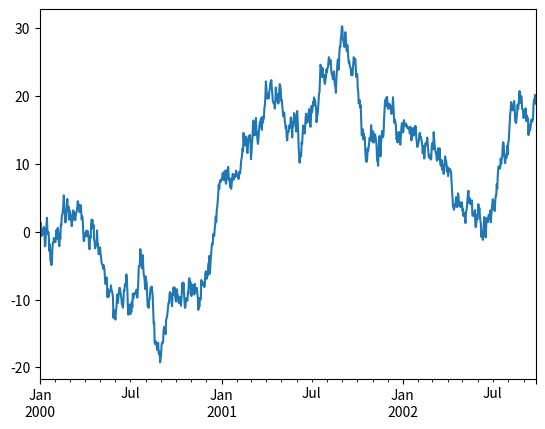
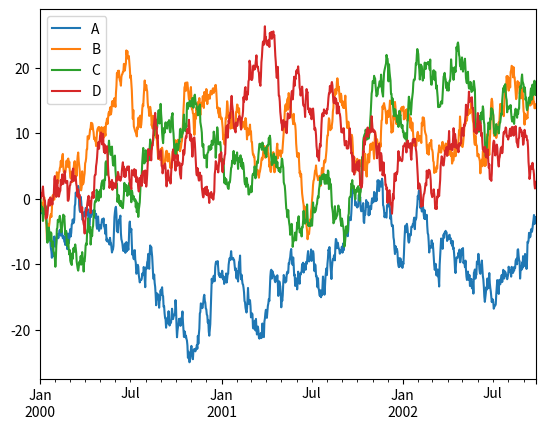

The matplotlib source for these figures, in order: (Note: this script raises an exception after producing the figures.)
#!/usr/bin/env python
# -*- coding: utf-8 -*-

from pylab import *
from pandas import *
import matplotlib.pyplot as plt
import numpy as np
from matplotlib import font_manager

fontprop = matplotlib.font_manager.FontProperties(fname="/usr/share/fonts/truetype/fonts-japanese-gothic.ttf")

ts = Series(randn(1000), index=date_range('1/1/2000', periods=1000))
ts = ts.cumsum()

ts.plot()

plt.show()
plt.savefig("image.png")

df = DataFrame(randn(1000, 4), index=ts.index, columns=list('ABCD'))
df = df.cumsum()

plt.figure()
df.plot()

plt.legend(loc='best')

ax = df.plot(secondary_y=['A', 'B'])
ax.set_ylabel('CD の売上', fontdict = {"fontproperties": fontprop})
ax.right_ax.set_ylabel('AB スケール', fontdict = {"fontproperties": fontprop})

plt.show()
plt.savefig("image2.png")

df.plot(subplots=True, figsize=(6, 6)); plt.legend(loc='best')

plt.show()
plt.savefig("image3.png")

fig, axes = plt.subplots(nrows=2, ncols=2)
df['A'].plot(ax=axes[0,0]); axes[0,0].set_title('A')
df['B'].plot(ax=axes[0,1]); axes[0,1].set_title('B')
df['C'].plot(ax=axes[1,0]); axes[1,0].set_title('C')
df['D'].plot(ax=axes[1,1]); axes[1,1].set_title('D')

plt.show()
plt.savefig("image4.png")

plt.figure();
df.ix[5].plot(kind='bar'); plt.axhline(0, color='k')

plt.show()
plt.savefig("image5.png")

df2 = DataFrame(rand(10, 4), columns=['a', 'b', 'c', 'd'])
df2.plot(kind='bar');

plt.show()
plt.savefig("image6.png")

df2.plot(kind='barh', stacked=True);
plt.figure()
df['A'].diff().hist()

plt.show()
plt.savefig("image7.png")

df.diff().hist(color='k', alpha=0.5, bins=50)
plt.show()
plt.savefig("image8.png")

data = Series(randn(1000))
data.hist(by=randint(0, 4, 1000), figsize=(6, 4))
plt.show()
plt.savefig("image9.png")

from pandas.tools.plotting import scatter_matrix
df = DataFrame(randn(1000, 4), columns=['a', 'b', 'c', 'd'])
scatter_matrix(df, alpha=0.2, figsize=(6, 6), diagonal='kde')

plt.show()
plt.savefig("image11.png")

from pandas.tools.plotting import bootstrap_plot
data = Series(rand(1000))
bootstrap_plot(data, size=50, samples=500, color='grey')
plt.show()
plt.savefig("image12.png")

df = DataFrame(randn(1000, 10), index=ts.index)
df = df.cumsum()
plt.figure()
df.plot(colormap='jet')
plt.show()
plt.savefig("image13.png")

dd = DataFrame(randn(10, 10)).applymap(abs)
dd = dd.cumsum()
plt.figure()
dd.plot(kind='bar', colormap='Greens')
plt.show()
plt.savefig("image14.png")

